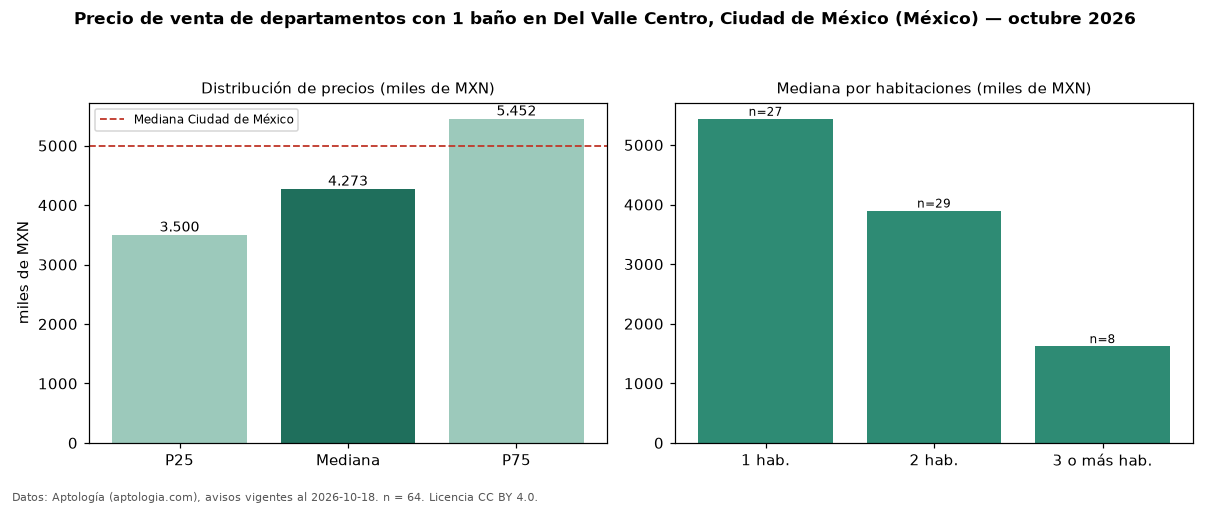

Data behind this chart, as committed beside it:
seccion, metrica, valor, moneda, n
filtro, ban1, con 1 baño, , 64
precio, p25, 3500000, MXN, 64
precio, mediana, 4273100, MXN, 64
precio, p75, 5452250, MXN, 64
precio, minimo, 750000, MXN, 64
precio, maximo, 16000000, MXN, 64
m2, mediana_precio_m2, 57258, MXN, 53
m2, area_mediana_m2, 67.4, m2, 53
banos, mediana_banos, 1.0, , 
habitaciones, 1, 5440000, MXN, 27
habitaciones, 2, 3900000, MXN, 29
habitaciones, 3+, 1624440, MXN, 8
ciudad, mediana_ciudad_referencia, 4990000, MXN, 
ciudad, mediana_m2_ciudad, 53447, MXN, 
fuente, fecha_datos, 2026-10-18, , 
fuente, atribucion, https://www.aptologia.com/, , 
fuente, licencia, CC BY 4.0, , 
